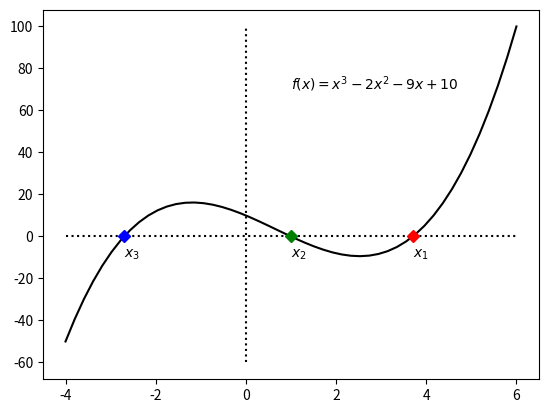

Here is the Python script that generated this plot:
# File 6-3.py
# Example 6. Solving algebraic equation(s)
# Copyright (C) 2016, Szczepan Bednarz
# Released under the GNU General Public License

from scipy.optimize import fsolve
import numpy as np
import matplotlib.pyplot as plt

def equation(x):
    eq =  x**3 - 2*x**2 - 9*x + 10
    return eq

guess = 6
x1, = fsolve(equation, guess)
guess = 0
x2, = fsolve(equation, guess)
guess = -10
x3, = fsolve(equation, guess)

x = np.linspace(-4,6)
plt.plot(x, equation(x), 'k-')
plt.plot((-4,6), (0,0), 'k:')
plt.plot((0,0), (-60,100), 'k:')
plt.plot(x1,0,'rD')
plt.plot(x2,0,'gD')
plt.plot(x3,0,'bD')
plt.text(1,70,'$f(x) = x^3 - 2x^2 - 9x + 10$')
plt.text(x1,-10,'$x_1$')
plt.text(x2,-10,'$x_2$')
plt.text(x3,-10,'$x_3$')

plt.savefig('6-3.pdf')
plt.close()
